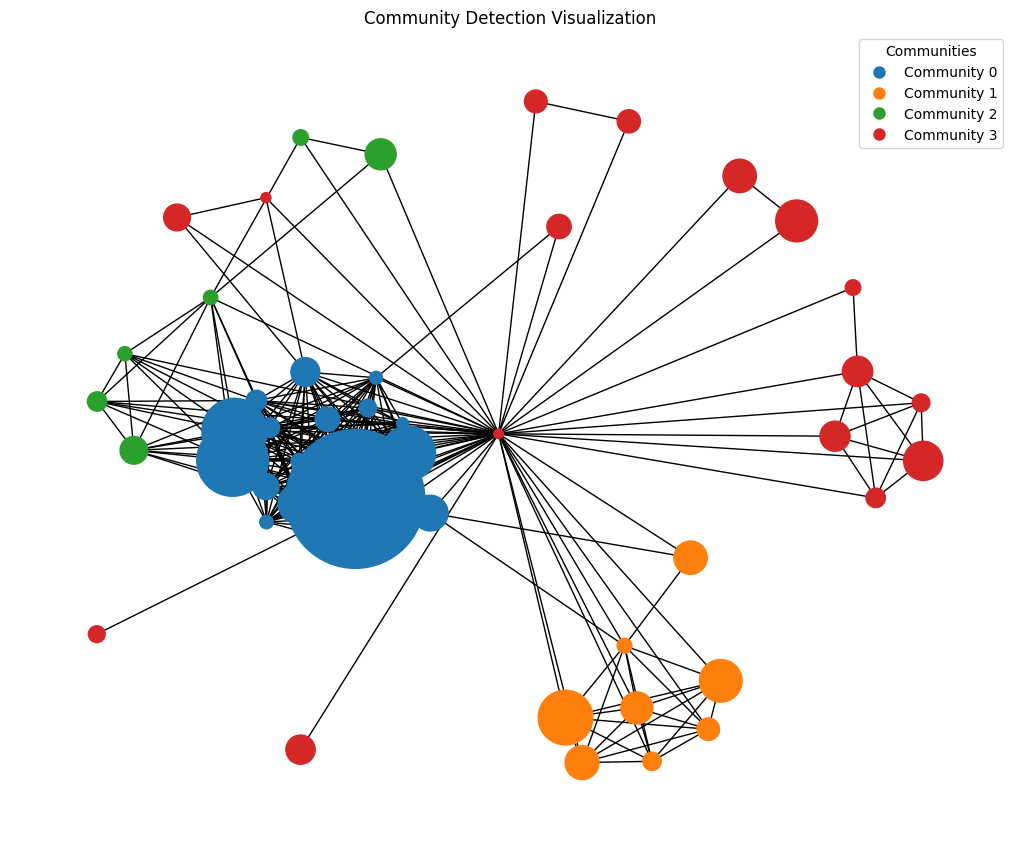

The data file committed next to this chart (first rows):
Node, Community
쿠팡_쿠팡, 0
카카오뱅크_카카오뱅크, 1
토스뱅크_토스뱅크, 1
컬리_컬리, 0
비바리퍼블리카_토스, 1
토스페이먼츠_토스비즈니스, 1
티맵모빌리티_티맵, 3
두나무_업비트, 1
하이브, 3
우아한형제들_배달의민족, 0
무신사_무신사, 0
프레시지_프레시지, 0
야놀자_야놀자, 3
팀프레시_팀프레시, 2
쏘카_쏘카, 0
크림_크림, 0
버킷플레이스_오늘의집, 0
스마트스코어_스마트스코어, 3
에이블리코퍼레이션_에이블리, 0
그로비교육_슈퍼브이, 3
리디_리디, 3
부릉_부릉프렌즈, 2
몰로코_몰로코, 3
딜리셔스_신상마켓, 0
트릿지_트릿지, 0
스마트푸드네트웍스_차별화상회, 2
카카오브이엑스_카카오골프예약, 2
오아시스_오아시스마켓, 0
한국신용데이터_캐시노트, 1
여기어때_여기어떄, 3
데이원컴퍼니_패스트캠퍼스, 3
뉴넥스_브랜디, 0
직방_직방, 3
패스트파이브_패스트파이브, 3
피스피스스튜디오_마르디메크르디, 0
와디즈_와디즈, 0
오케스트로_심포니 인공지능, 3
트렌비_트렌비, 0
의식주컴퍼니_런드리고, 1
안다르_안다르, 0
마인이스_차란, 3
베어로보틱스_서비, 2
파스토_파스토, 2
라포랩스_퀸잇, 0
발란_발란, 0
정육각_정육각, 0
핏펫_핏펫, 1
레진엔터테인먼트_레진코믹스, 3
더스윙_스윙, 3
밀리의서재_밀리의서재, 3
